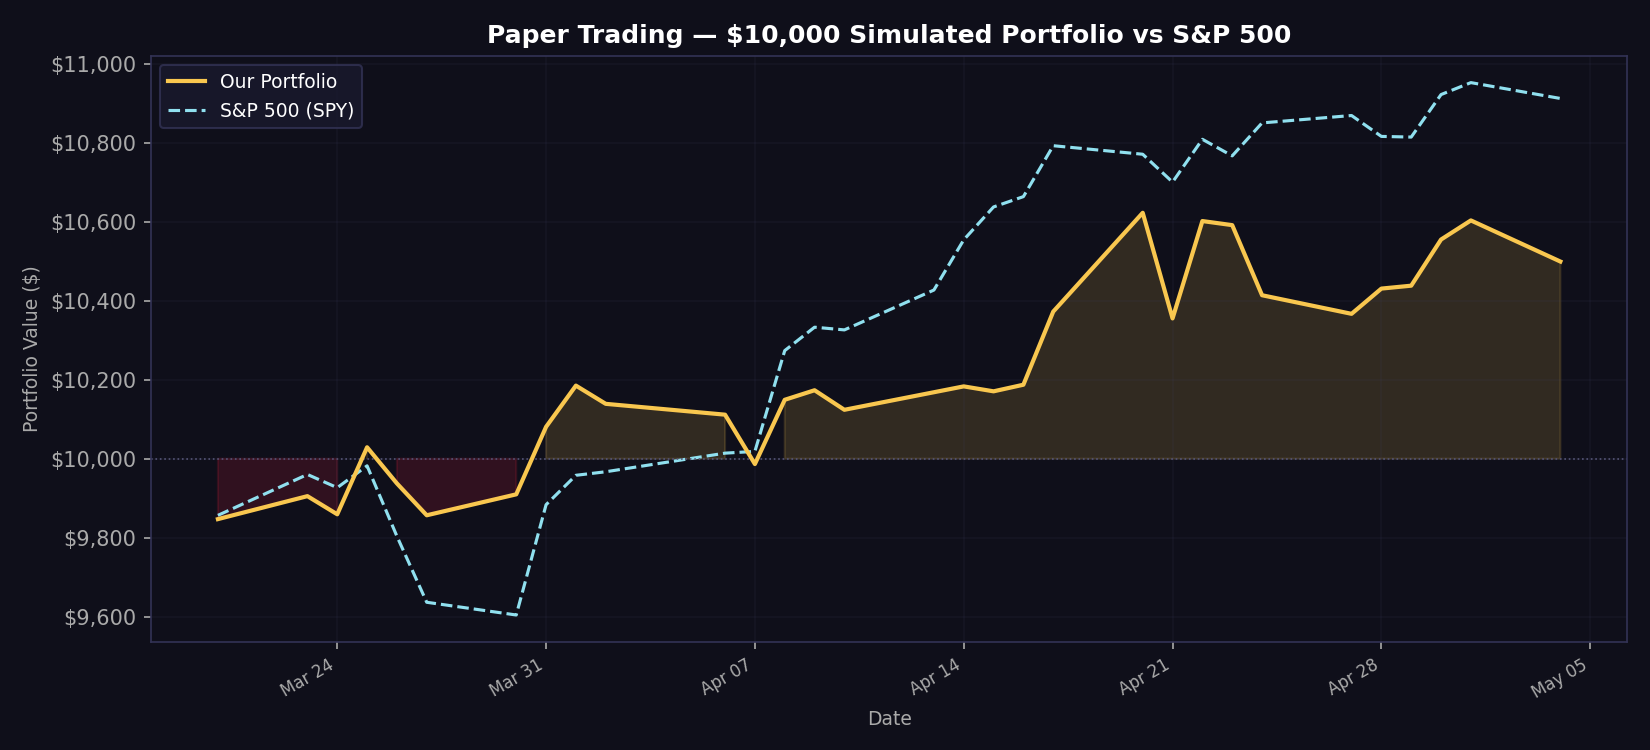

Source data for this figure (header and first rows):
date, portfolio_value, spy_value, daily_return
2026-03-20, 9847, 9857, -0.01529
2026-03-23, 9905, 9960, 0.005908
2026-03-24, 9859, 9927, -0.00464
2026-03-25, 10029, 9982, 0.01721
2026-03-26, 9937, 9804, -0.00912
2026-03-27, 9857, 9637, -0.008116
2026-03-30, 9910, 9604, 0.005378
2026-03-31, 10081, 9884, 0.01724
2026-04-01, 10185, 9958, 0.01035
2026-04-02, 10139, 9967, -0.004531
2026-04-06, 10112, 10014, -0.002704
2026-04-07, 9987, 10018, -0.01236
2026-04-08, 10149, 10274, 0.01629
2026-04-09, 10173, 10333, 0.002381
2026-04-10, 10124, 10326, -0.004865
2026-04-13, 10168, 10427, 0.004389
2026-04-14, 10183, 10554, 0.001459
2026-04-15, 10171, 10637, -0.001229
2026-04-16, 10187, 10663, 0.001644
2026-04-17, 10372, 10792, 0.01817
2026-04-20, 10623, 10771, 0.02412
2026-04-21, 10355, 10700, -0.02517
2026-04-22, 10602, 10809, 0.0238
2026-04-23, 10591, 10767, -0.000974
2026-04-24, 10414, 10850, -0.01675
2026-04-27, 10367, 10869, -0.004519
2026-04-28, 10431, 10816, 0.006162
2026-04-29, 10438, 10814, 0.000707
2026-04-30, 10555, 10922, 0.01119
2026-05-01, 10603, 10952, 0.004583
2026-05-04, 10499, 10912, -0.009815
